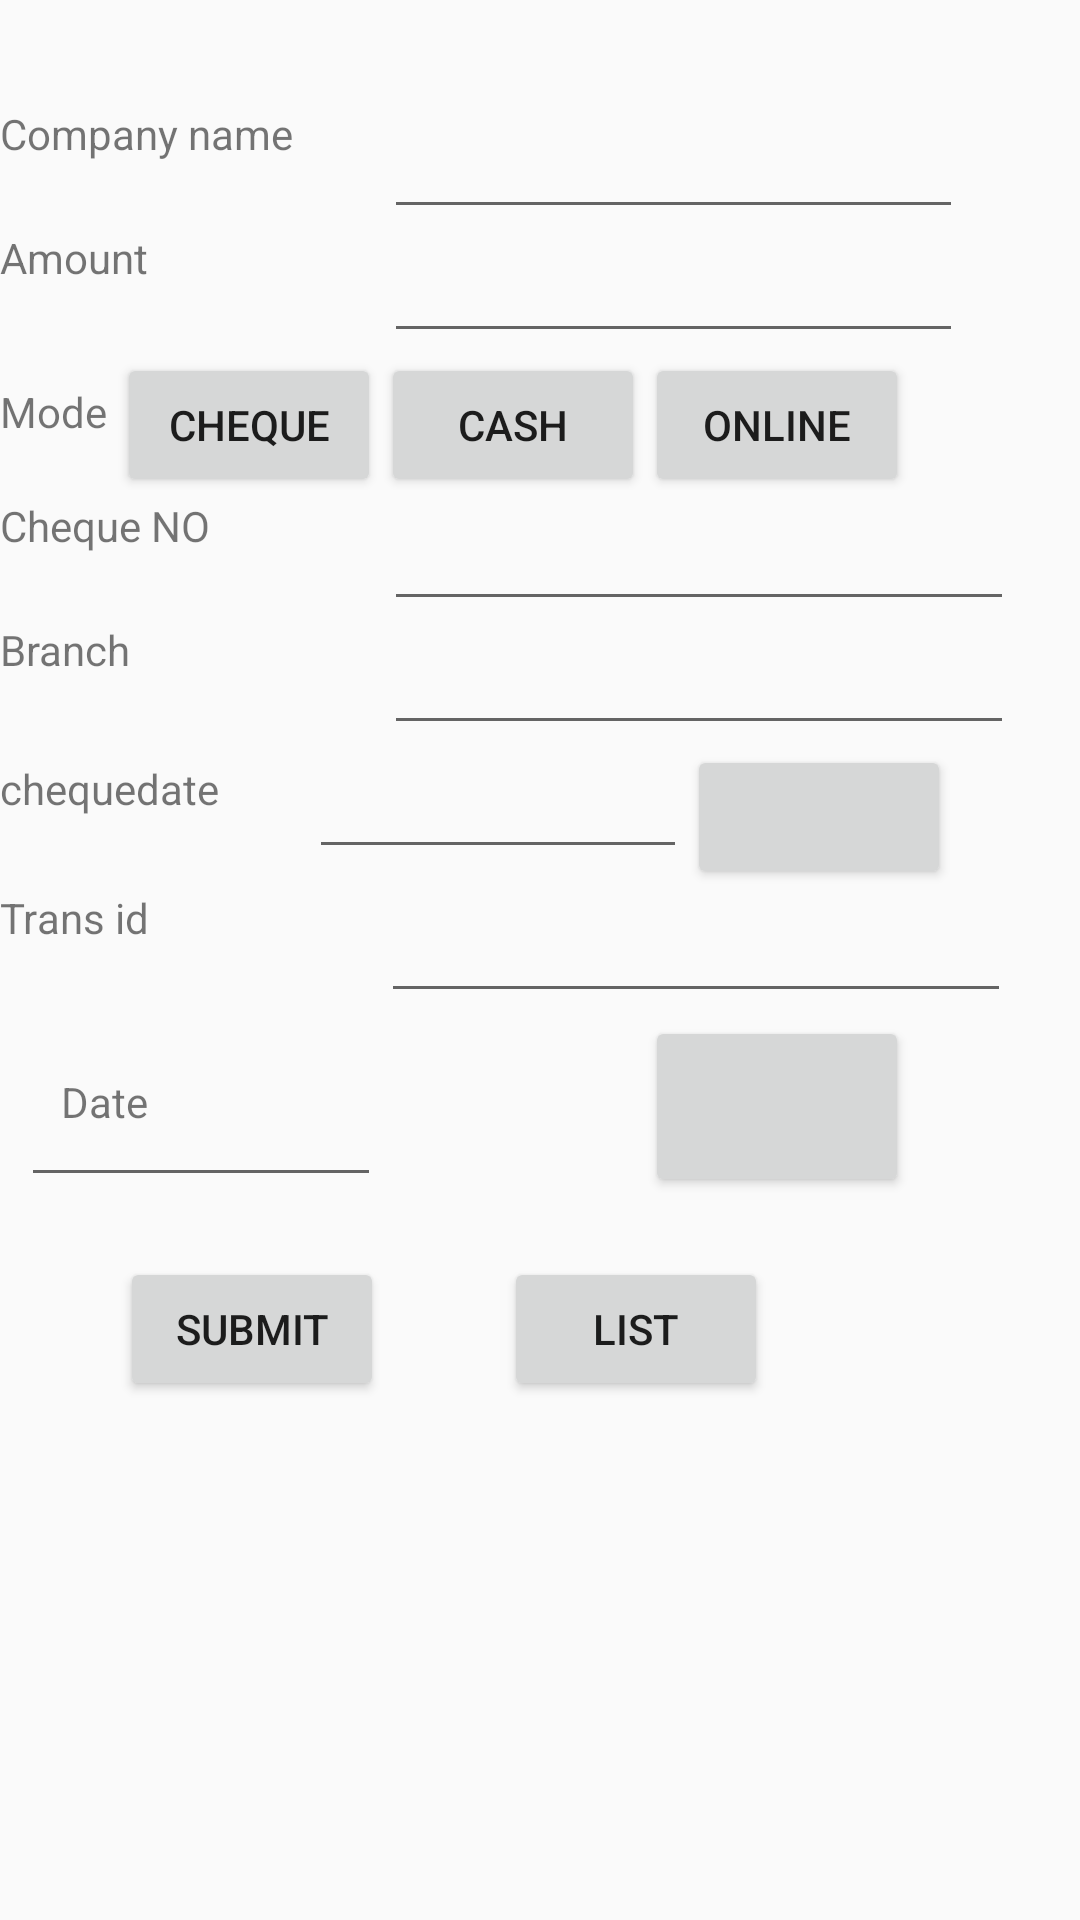

Android layout source for this screen:
<!-- AndroidManifest.xml: application theme AppTheme -->
<!-- res/layout/paymentout_index.xml -->
<?xml version="1.0" encoding="utf-8"?>

<RelativeLayout xmlns:android="http://schemas.android.com/apk/res/android"
    android:orientation="vertical" android:layout_width="match_parent"
    android:layout_height="match_parent">

    <TextView
        android:layout_width="wrap_content"
        android:layout_height="wrap_content"
        android:text="Company name"
        android:id="@+id/textView14"
        android:focusable="true"
        android:focusableInTouchMode="true"
        android:layout_alignParentTop="true"
        android:layout_alignParentLeft="true"
        android:layout_alignParentStart="true"
        android:layout_marginTop="35dp" />

    <AutoCompleteTextView
        android:layout_width="wrap_content"
        android:layout_height="wrap_content"
        android:id="@+id/et_cname_pout"
        android:layout_alignTop="@+id/textView14"
        android:layout_alignParentRight="true"
        android:layout_alignParentEnd="true"
        android:layout_marginRight="39dp"
        android:layout_marginEnd="39dp"
        android:layout_toRightOf="@+id/btsubmitpout"
        android:layout_toEndOf="@+id/btsubmitpout">
    </AutoCompleteTextView>
    <TextView
        android:layout_width="wrap_content"
        android:layout_height="wrap_content"
        android:text="Amount"
        android:id="@+id/textView15"
        android:layout_below="@+id/et_cname_pout"
        android:layout_alignParentLeft="true"
        android:layout_alignParentStart="true" />

    <EditText
        android:layout_width="wrap_content"
        android:layout_height="wrap_content"
        android:id="@+id/et_amount_pout"
        android:layout_alignTop="@+id/textView15"
        android:layout_alignLeft="@+id/et_cname_pout"
        android:layout_alignStart="@+id/et_cname_pout"
        android:layout_alignRight="@+id/et_cname_pout"
        android:layout_alignEnd="@+id/et_cname_pout"
        android:inputType="phone"/>

    <TextView
        android:layout_width="wrap_content"
        android:layout_height="wrap_content"
        android:text="Date"
        android:id="@+id/textView16"
        android:layout_below="@+id/rl_online_pout"
        android:layout_alignRight="@+id/textView15"
        android:layout_alignEnd="@+id/textView15"
        android:layout_marginTop="20dp" />

    <EditText
        android:layout_width="120dp"
        android:layout_height="wrap_content"
        android:id="@+id/et_date_pout"
        android:layout_alignTop="@+id/textView16"
        android:layout_alignRight="@+id/bt_cheque_pout"
        android:layout_alignEnd="@+id/bt_cheque_pout" />

    <Button
        android:layout_width="wrap_content"
        android:layout_height="wrap_content"
        android:id="@+id/bt_date_pout"
        android:textSize="30dp"
        android:layout_alignBottom="@+id/et_date_pout"
        android:layout_alignLeft="@+id/bt_online_pout"
        android:layout_alignStart="@+id/bt_online_pout" />

    <Button
        android:layout_width="wrap_content"
        android:layout_height="wrap_content"
        android:text="Submit"
        android:id="@+id/btsubmitpout"
        android:layout_below="@+id/bt_date_pout"
       android:layout_marginLeft="40dp"
        android:layout_marginTop="20dp"
        />

    <Button
        android:layout_width="wrap_content"
        android:layout_height="wrap_content"
        android:text="List"
        android:id="@+id/btlistpout"
        android:layout_below="@+id/bt_date_pout"
        android:layout_toRightOf="@+id/btsubmitpout"
        android:layout_marginLeft="40dp"
        android:layout_marginTop="20dp"
 />

    <TextView
        android:layout_width="wrap_content"
        android:layout_height="wrap_content"
        android:text="Mode "
        android:id="@+id/textView17"
        android:layout_below="@+id/et_amount_pout"
        android:layout_marginTop="10dp" />

    <Button
        android:layout_width="wrap_content"
        android:layout_height="wrap_content"
        android:text="Cash"
        android:id="@+id/bt_cash_pout"
        android:layout_below="@+id/et_amount_pout"
        android:layout_toRightOf="@+id/bt_cheque_pout"
        />

    <Button
        android:layout_width="wrap_content"
        android:layout_height="wrap_content"
        android:text="cheque"
        android:id="@+id/bt_cheque_pout"
        android:layout_below="@+id/et_amount_pout"
        android:layout_toRightOf="@+id/textView17"/>

    <Button
        android:layout_width="wrap_content"
        android:layout_height="wrap_content"
        android:text="online"
        android:id="@+id/bt_online_pout"
        android:layout_toRightOf="@id/bt_cash_pout"
        android:layout_below="@+id/et_amount_pout"/>

    <RelativeLayout
        android:layout_width="match_parent"
        android:layout_height="wrap_content"
        android:id="@+id/rl_cheque_pout"
        android:layout_below="@+id/bt_cash_pout"
        android:layout_alignParentRight="true"
        android:layout_alignParentEnd="true">

        <TextView
            android:layout_width="wrap_content"
            android:layout_height="wrap_content"
            android:text="Cheque NO"
            android:id="@+id/textView18"
          />

        <EditText
            android:layout_width="wrap_content"
            android:layout_height="wrap_content"
            android:inputType="phone"
            android:ems="10"
            android:id="@+id/et_check_pout"
            android:layout_alignParentTop="true"
            android:layout_alignParentRight="true"
            android:layout_alignParentEnd="true"
            android:layout_marginRight="22dp"
            android:layout_marginEnd="22dp" />


        <TextView
            android:layout_width="wrap_content"
            android:layout_height="wrap_content"

            android:text="Branch"
            android:id="@+id/textView19"
            android:layout_below="@+id/et_check_pout"
            android:layout_alignParentLeft="true"
            android:layout_alignParentStart="true"
             />

        <EditText
            android:layout_width="wrap_content"
            android:layout_height="wrap_content"
            android:id="@+id/et_branch_pout"
            android:layout_alignTop="@+id/textView19"
            android:layout_alignLeft="@+id/et_check_pout"
            android:layout_alignStart="@+id/et_check_pout"
            android:layout_alignRight="@+id/et_check_pout"
            android:layout_alignEnd="@+id/et_check_pout" />

    <TextView
        android:layout_width="wrap_content"
        android:layout_height="wrap_content"
        android:id="@+id/tv43"
        android:text="chequedate"
        android:layout_below="@+id/et_branch_pout"
        android:layout_marginTop="5dp"
        android:layout_marginBottom="5dp"/>

    <EditText
        android:id="@+id/et_checkdatepout"
        android:layout_width="wrap_content"
        android:layout_height="wrap_content"
      android:layout_toRightOf="@+id/tv43"
        android:layout_below="@id/et_branch_pout"
        android:layout_marginLeft="30dp"
        android:ems="6"/>
        <Button
            android:id="@+id/btcheckdated_pout"
            android:layout_width="wrap_content"
            android:layout_height="wrap_content"
            android:layout_below="@id/et_branch_pout"
            android:layout_toRightOf="@+id/et_checkdatepout"/>


    </RelativeLayout>

    <RelativeLayout
        android:layout_width="match_parent"
        android:layout_height="wrap_content"
        android:id="@+id/rl_online_pout"
        android:layout_below="@+id/rl_cheque_pout">

        <TextView
            android:layout_width="wrap_content"
            android:layout_height="wrap_content"

            android:text="Trans id"
            android:id="@+id/textView20"
            android:layout_alignParentTop="true"
            android:layout_alignParentLeft="true"
            android:layout_alignParentStart="true" />

        <EditText
            android:layout_width="wrap_content"
            android:layout_height="wrap_content"
            android:inputType="phone"
            android:ems="10"
            android:id="@+id/et_transid_pout"
            android:layout_marginRight="23dp"
            android:layout_marginEnd="23dp"
            android:layout_alignParentTop="true"
            android:layout_alignParentRight="true"
            android:layout_alignParentEnd="true" />
    </RelativeLayout>



</RelativeLayout>
<!-- resources referenced by this layout -->
<resources>
  <style name="AppTheme" parent="Theme.AppCompat.Light.NoActionBar">
              
              <item name="colorPrimary">#139D57</item>
              <item name="colorPrimaryDark">#9CC266</item>
          </style>
</resources>
